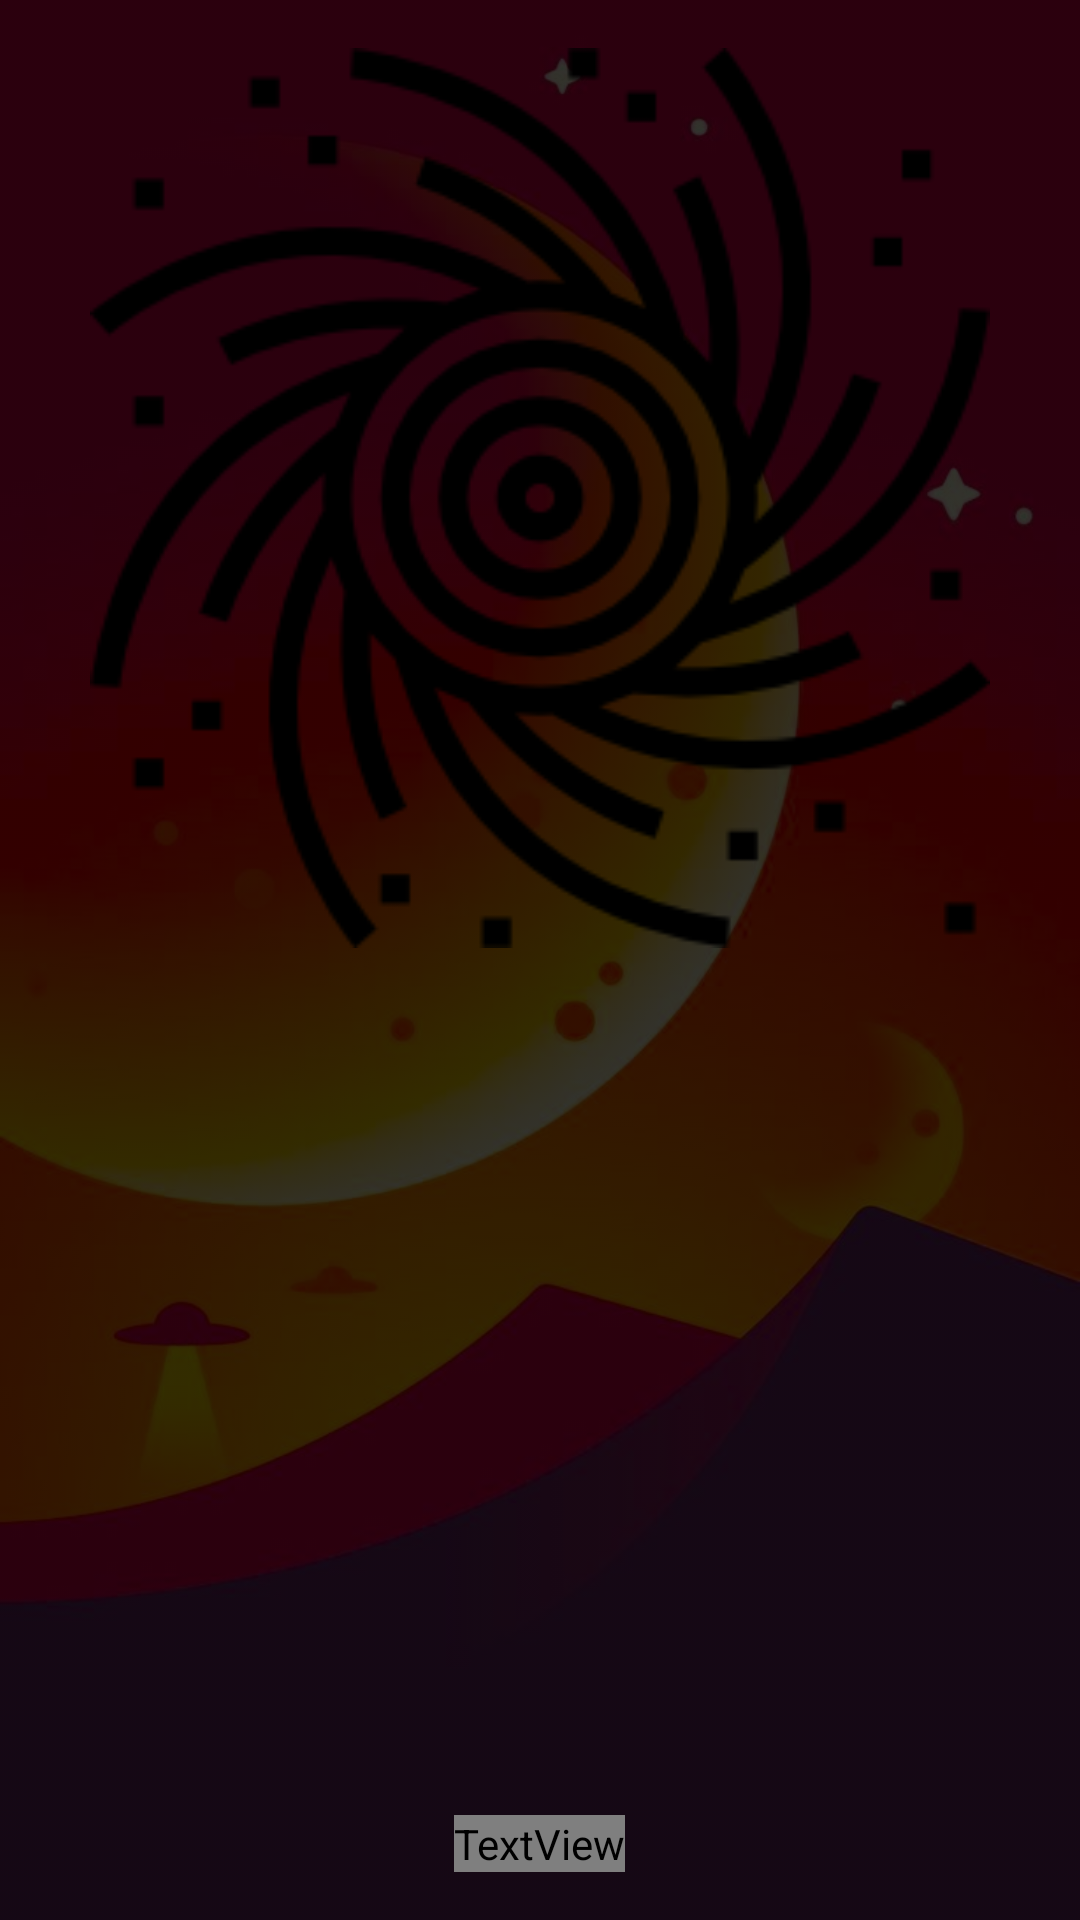

Reconstruct the res/layout file that produces this screen, plus the resources it refers to.
<!-- AndroidManifest.xml: application theme AppTheme -->
<!-- res/layout/fragment_explore.xml -->
<?xml version="1.0" encoding="utf-8"?>
<FrameLayout xmlns:android="http://schemas.android.com/apk/res/android"
    xmlns:tools="http://schemas.android.com/tools"
    android:layout_width="match_parent"
    android:layout_height="match_parent">

    <ImageView
        android:layout_width="match_parent"
        android:layout_height="match_parent"
        android:scaleType="fitXY"
        android:src="@drawable/blastoff_bg"
        android:tint="@color/alpha_black02" />

    <RelativeLayout
        android:layout_width="match_parent"
        android:layout_height="match_parent"
        android:padding="@dimen/activity_padding">

        <FrameLayout
            android:id="@+id/image_layout"
            android:layout_width="match_parent"
            android:layout_height="wrap_content"
            android:layout_alignParentTop="true">

            <ImageView
                android:id="@+id/black_hole"
                android:layout_width="300dp"
                android:layout_height="300dp"
                android:layout_gravity="center"
                android:src="@drawable/black_hole" />

            <ImageView
                android:id="@+id/astronaut_image"
                android:layout_width="250dp"
                android:layout_height="250dp"
                android:layout_gravity="center"
                android:src="@drawable/astronaut02"
                android:visibility="invisible"
                tools:visibility="visible" />

        </FrameLayout>

        <TextView
            android:id="@+id/explore_frag_text"
            android:layout_width="match_parent"
            android:layout_height="wrap_content"
            android:layout_below="@id/image_layout"
            android:layout_marginTop="@dimen/activity_padding"
            android:text="@string/want_to_walk_on_the_moon"
            android:textAlignment="center"
            android:textAppearance="@style/TextAppearance.FontPath"
            android:textColor="@color/white"
            android:textSize="25sp"
            android:visibility="invisible"
            tools:visibility="visible" />

    </RelativeLayout>

    <TextView
        android:layout_width="wrap_content"
        android:layout_height="wrap_content"
        android:layout_gravity="bottom|center_horizontal"
        android:layout_margin="@dimen/activity_padding"
        android:text="@string/tap_anywhere_to_continue"
        android:textAlignment="center"
        android:textAppearance="@style/TextAppearance.FontPath"
        android:textColor="@color/alpha_black04"
        android:textSize="20sp"
        android:textStyle="bold" />

</FrameLayout>
<!-- resources referenced by this layout -->
<resources>
  <color name="alpha_black02">#cc000000</color>
  <color name="white">#ffffff</color>
  <dimen name="activity_padding">16dp</dimen>
  <!-- drawable astronaut02: png bitmap (drawable-v24, 171797 bytes) -->
  <!-- drawable black_hole: png bitmap (drawable-v24, 12577 bytes) -->
  <!-- drawable blastoff_bg: jpg bitmap (drawable-v24, 43505 bytes) -->
  <string name="tap_anywhere_to_continue">Double-tap to continue</string>
  <string name="want_to_walk_on_the_moon">This journey has just begun but there is so much to see, learn and explore with Enid as your guide.</string>
  <style name="TextAppearance.FontPath" parent="android:TextAppearance">
          <item name="fontPath">fonts/app_name_font.ttf</item>
      </style>
  <style name="AppTheme" parent="DarkTheme" />
  <style name="DarkTheme" parent="Theme.AppCompat.Light.NoActionBar">
          <item name="colorPrimary">@color/colorBGC0</item>
          <item name="colorPrimaryDark">@color/colorBGC1</item>
          <item name="colorAccent">@color/colorBGC2</item>
      </style>
  <color name="colorBGC0">#6A2868</color>
  <color name="colorBGC1">#D70046</color>
  <color name="colorBGC2">#F8B808</color>
</resources>
